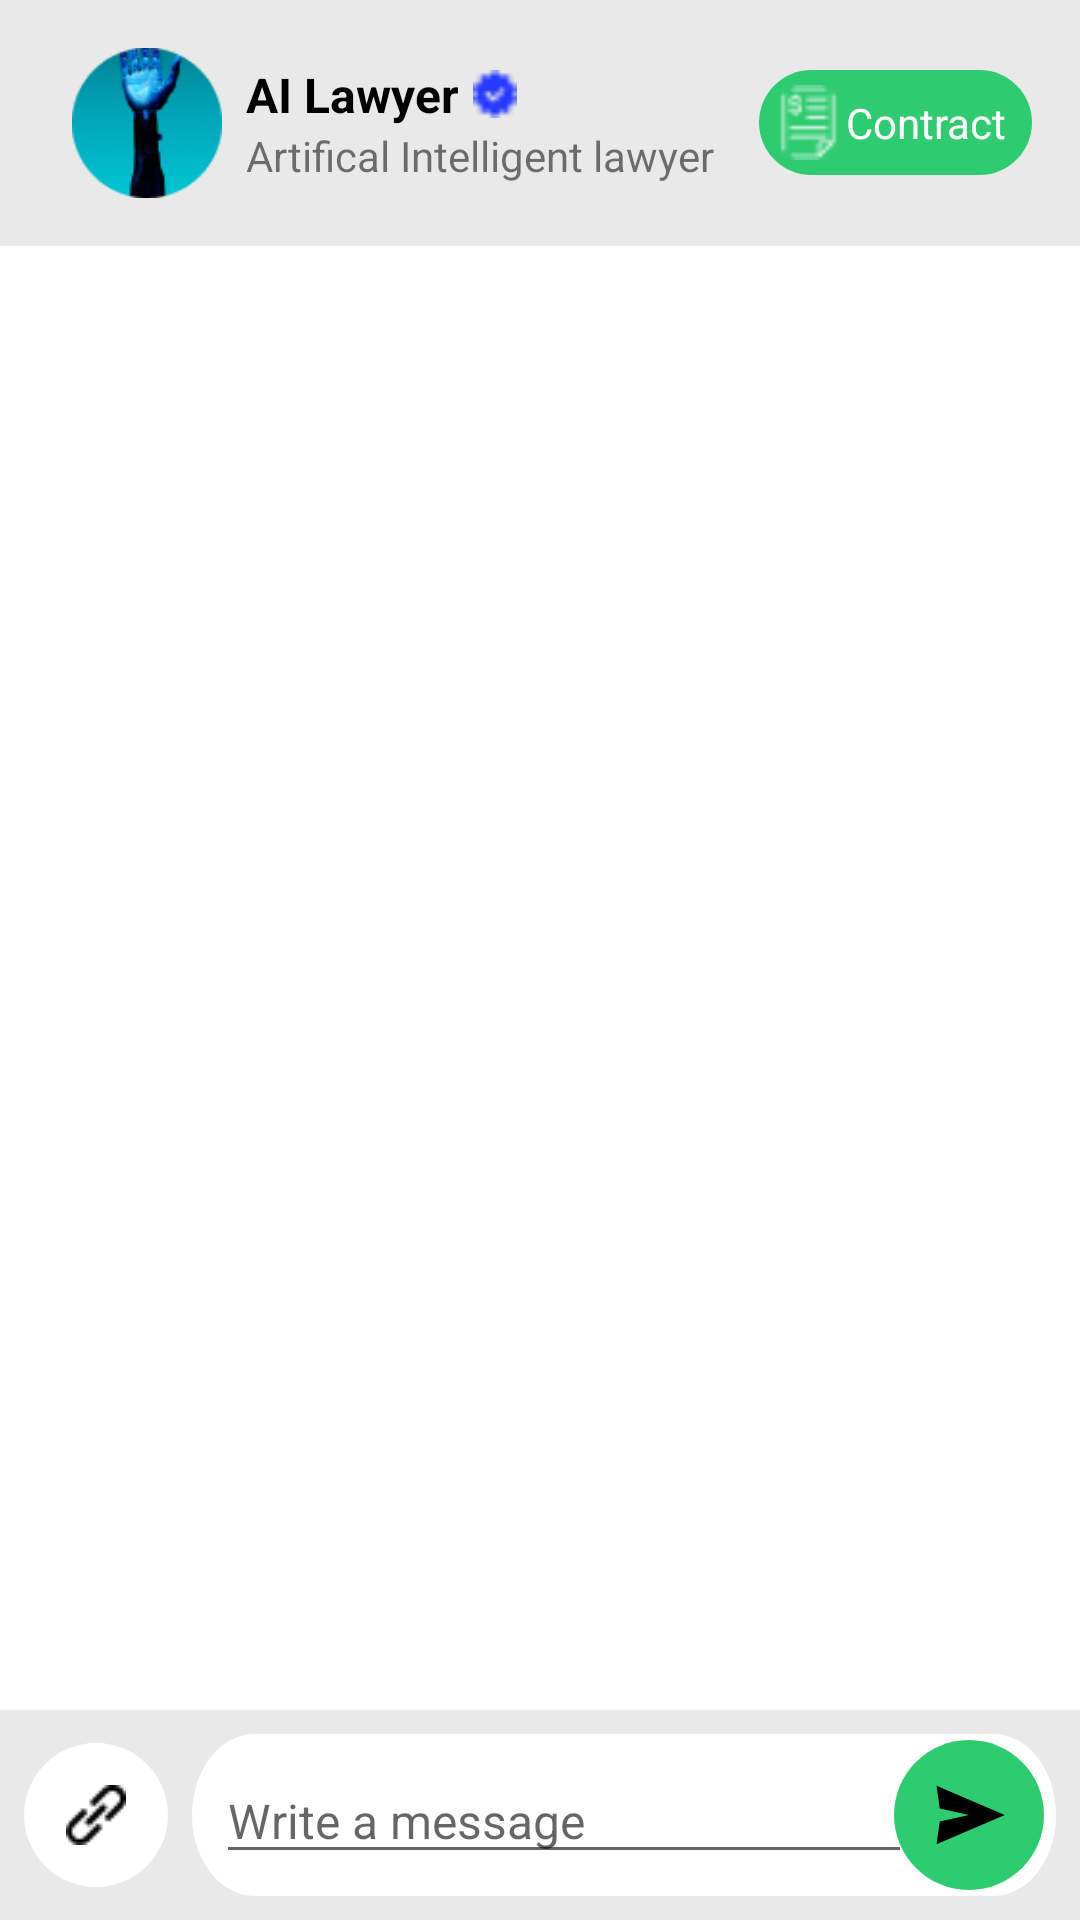

This screen was rendered from an Android layout file. Write that file and the resources it references.
<!-- AndroidManifest.xml: application theme Theme.AiLawyer -->
<!-- res/layout/activity_chat.xml -->
<?xml version="1.0" encoding="utf-8"?>
<LinearLayout xmlns:android="http://schemas.android.com/apk/res/android"
xmlns:app="http://schemas.android.com/apk/res-auto"
xmlns:tools="http://schemas.android.com/tools"
android:layout_width="match_parent"
android:layout_height="match_parent"
android:orientation="vertical"

android:backgroundTint="#ECE9E9"
tools:context=".ChatscreenActivity">


<LinearLayout
    android:id="@+id/headerLayout"
    android:layout_width="match_parent"
    android:layout_height="wrap_content"
    android:orientation="horizontal"
    android:padding="16dp"
    android:backgroundTint="#EAE9E9"
    android:gravity="center_vertical"
    android:background="@color/white">

    <ImageButton
        android:id="@+id/btnBack"
        android:layout_width="wrap_content"
        android:layout_height="wrap_content"
        android:background="@null"
        android:src="@drawable/baseline_arrow_back_24"
        android:contentDescription="Back" />

    <ImageView
        android:id="@+id/profileImage"
        android:layout_width="50dp"
        android:layout_height="50dp"
        android:layout_marginStart="8dp"
        android:scaleType="centerCrop"
        android:src="@drawable/ic_chat"
        android:background="@drawable/ellicipse"
        android:contentDescription="Profile" />

    <LinearLayout
        android:layout_width="0dp"
        android:layout_height="wrap_content"
        android:layout_marginStart="8dp"
        android:layout_weight="1"
        android:orientation="vertical">

        <LinearLayout
            android:layout_width="wrap_content"
            android:layout_height="wrap_content"
            android:orientation="horizontal"
            android:gravity="center_vertical">

            <TextView
                android:id="@+id/tvName"
                android:layout_width="wrap_content"
                android:layout_height="wrap_content"
                android:text="AI Lawyer"
                android:textColor="@color/black"
                android:textSize="16sp"
                android:textStyle="bold" />

            <ImageView
                android:id="@+id/verifiedIcon"
                android:layout_width="16dp"
                android:layout_height="16dp"
                android:layout_marginStart="4dp"
                android:src="@drawable/verified"
                android:contentDescription="Verified" />
        </LinearLayout>

        <TextView
            android:id="@+id/tvSubtitle"
            android:layout_width="wrap_content"
            android:layout_height="wrap_content"
            android:text="Artifical Intelligent lawyer"
            android:textSize="14sp" />
    </LinearLayout>

    <LinearLayout
        android:layout_width="wrap_content"
        android:layout_height="wrap_content"
        android:background="@drawable/cir_rec">
        <ImageView
            android:layout_width="25dp"
            android:layout_height="25dp"
            android:src="@drawable/invoice"
            android:layout_marginTop="5dp"
            android:layout_marginStart="4dp"
            />
        <TextView
            android:id="@+id/btnContract"
            android:layout_width="wrap_content"
            android:layout_height="wrap_content"
            android:text="Contract"
            android:layout_gravity="center"
            android:textColor="@color/white"
            android:textSize="14sp" />
    </LinearLayout>

</LinearLayout>


    <FrameLayout
        xmlns:android="http://schemas.android.com/apk/res/android"
        android:layout_width="match_parent"
        android:layout_height="0dp"
        android:layout_weight="1"
        android:clipToPadding="false"
        >

        
        <androidx.recyclerview.widget.RecyclerView
            android:id="@+id/chatRecyclerView"
            android:layout_width="match_parent"
            android:layout_height="match_parent"
            android:padding="6dp"
            android:clipToPadding="false" />

        
        <ProgressBar
            android:id="@+id/progressBar"
            android:layout_width="42dp"
            android:layout_height="wrap_content"
            android:layout_gravity="center"
            android:visibility="gone" />

    </FrameLayout>



    
<LinearLayout
    android:id="@+id/inputLayout"
    android:layout_width="match_parent"
    android:layout_height="wrap_content"
    android:background="@color/white"
    android:padding="8dp"
    android:backgroundTint="#EAE9E9"
    android:gravity="center_vertical"
    android:orientation="horizontal">


    <ImageButton
        android:id="@+id/btnAttach"
        android:layout_width="48dp"
        android:layout_height="48dp"
        android:layout_marginEnd="8dp"
        android:src="@drawable/attch"
        android:background="@drawable/ellicipse"
        android:backgroundTint="@color/white"
        android:contentDescription="Attach" />

    <RelativeLayout
        android:layout_width="wrap_content"
        android:layout_height="wrap_content"
        android:layout_weight="1"
        android:background="@drawable/roundrectangle"
        >



        <EditText
            android:id="@+id/messageEditText"
            android:layout_width="match_parent"
            android:layout_height="wrap_content"
            android:hint="Write a message"
            android:layout_marginTop="8dp"
            android:layout_marginStart="8dp"
            android:layout_marginEnd="48dp"
            android:textColor="@color/black"
            android:textSize="16sp" />

        <ImageView
            android:id="@+id/sendButton"
            android:layout_width="50dp"
            android:layout_height="50dp"
            android:layout_marginEnd="4dp"
            android:layout_alignParentEnd="true"
            android:background="@drawable/ellicipse"
            android:padding="12dp"
            android:src="@drawable/ic_send"
            android:backgroundTint="@color/green"
            android:layout_centerVertical="true"
            android:contentDescription="Send Icon" />
    </RelativeLayout>
</LinearLayout>
</LinearLayout>
<!-- resources referenced by this layout -->
<resources>
  <color name="black">#FF000000</color>
  <color name="green">#2ECC71</color>
  <color name="white">#FFFFFFFF</color>
  <!-- drawable attch: png bitmap (drawable, 344 bytes) -->
  <!-- drawable cir_rec (drawable) -->
  <?xml version="1.0" encoding="utf-8"?>
  <vector
      xmlns:android="http://schemas.android.com/apk/res/android"
      xmlns:aapt="http://schemas.android.com/aapt"
      android:width="91dp"
      android:height="35dp"
      android:viewportWidth="91"
      android:viewportHeight="35"
      >
      <group>
          <clip-path
              android:pathData="M17.5 0H73.5C83.165 0 91 7.83502 91 17.5C91 27.165 83.165 35 73.5 35H17.5C7.83502 35 0 27.165 0 17.5C0 7.83502 7.83502 0 17.5 0Z"
              />
          <path
              android:pathData="M0 0V35H91V0"
              android:fillColor="#2ECB71"
              />
      </group>
  </vector>
  <!-- drawable ellicipse (drawable) -->
  <vector
  xmlns:android="http://schemas.android.com/apk/res/android"
  xmlns:aapt="http://schemas.android.com/aapt"
  android:width="75dp"
  android:height="75dp"
  android:viewportWidth="75"
  android:viewportHeight="75"
  >
  <group>
  <clip-path
  android:pathData="M75 37.5C75 58.2107 58.2107 75 37.5 75C16.7893 75 0 58.2107 0 37.5C0 16.7893 16.7893 0 37.5 0C58.2107 0 75 16.7893 75 37.5Z"
  />
  <path
  android:pathData="M0 0V75H75V0"
  android:fillColor="#D9D9D9"
  />
  </group>
  </vector>
  <!-- drawable ic_chat: png bitmap (drawable, 6678 bytes) -->
  <!-- drawable ic_send (drawable) -->
  <vector xmlns:android="http://schemas.android.com/apk/res/android"
      android:width="24dp"
      android:height="24dp"
      android:viewportWidth="24"
      android:viewportHeight="24">
      <path
          android:fillColor="@android:color/black"  android:pathData="M2.01,21L23,12L2.01,3L3,10l9,2 -9,2z"/>
  </vector>
  <!-- drawable invoice: png bitmap (drawable, 440 bytes) -->
  <!-- drawable roundrectangle (drawable) -->
  <?xml version="1.0" encoding="utf-8"?>
  <vector
      xmlns:android="http://schemas.android.com/apk/res/android"
      xmlns:aapt="http://schemas.android.com/aapt"
      android:width="373dp"
      android:height="54dp"
      android:viewportWidth="373"
      android:viewportHeight="54"
      >
      <group>
          <clip-path
              android:pathData="M27 0H346C360.912 0 373 12.0883 373 27C373 41.9117 360.912 54 346 54H27C12.0883 54 0 41.9117 0 27C0 12.0883 12.0883 0 27 0Z"
              />
          <path
              android:pathData="M0 0V54H373V0"
              android:fillColor="#FFFFFF"
              />
      </group>
  </vector>
  <!-- drawable verified: png bitmap (drawable, 330 bytes) -->
  <style name="Theme.AiLawyer" parent="Base.Theme.AiLawyer" />
  <style name="Base.Theme.AiLawyer" parent="Theme.MaterialComponents.DayNight.NoActionBar">
          
          
      </style>
</resources>
